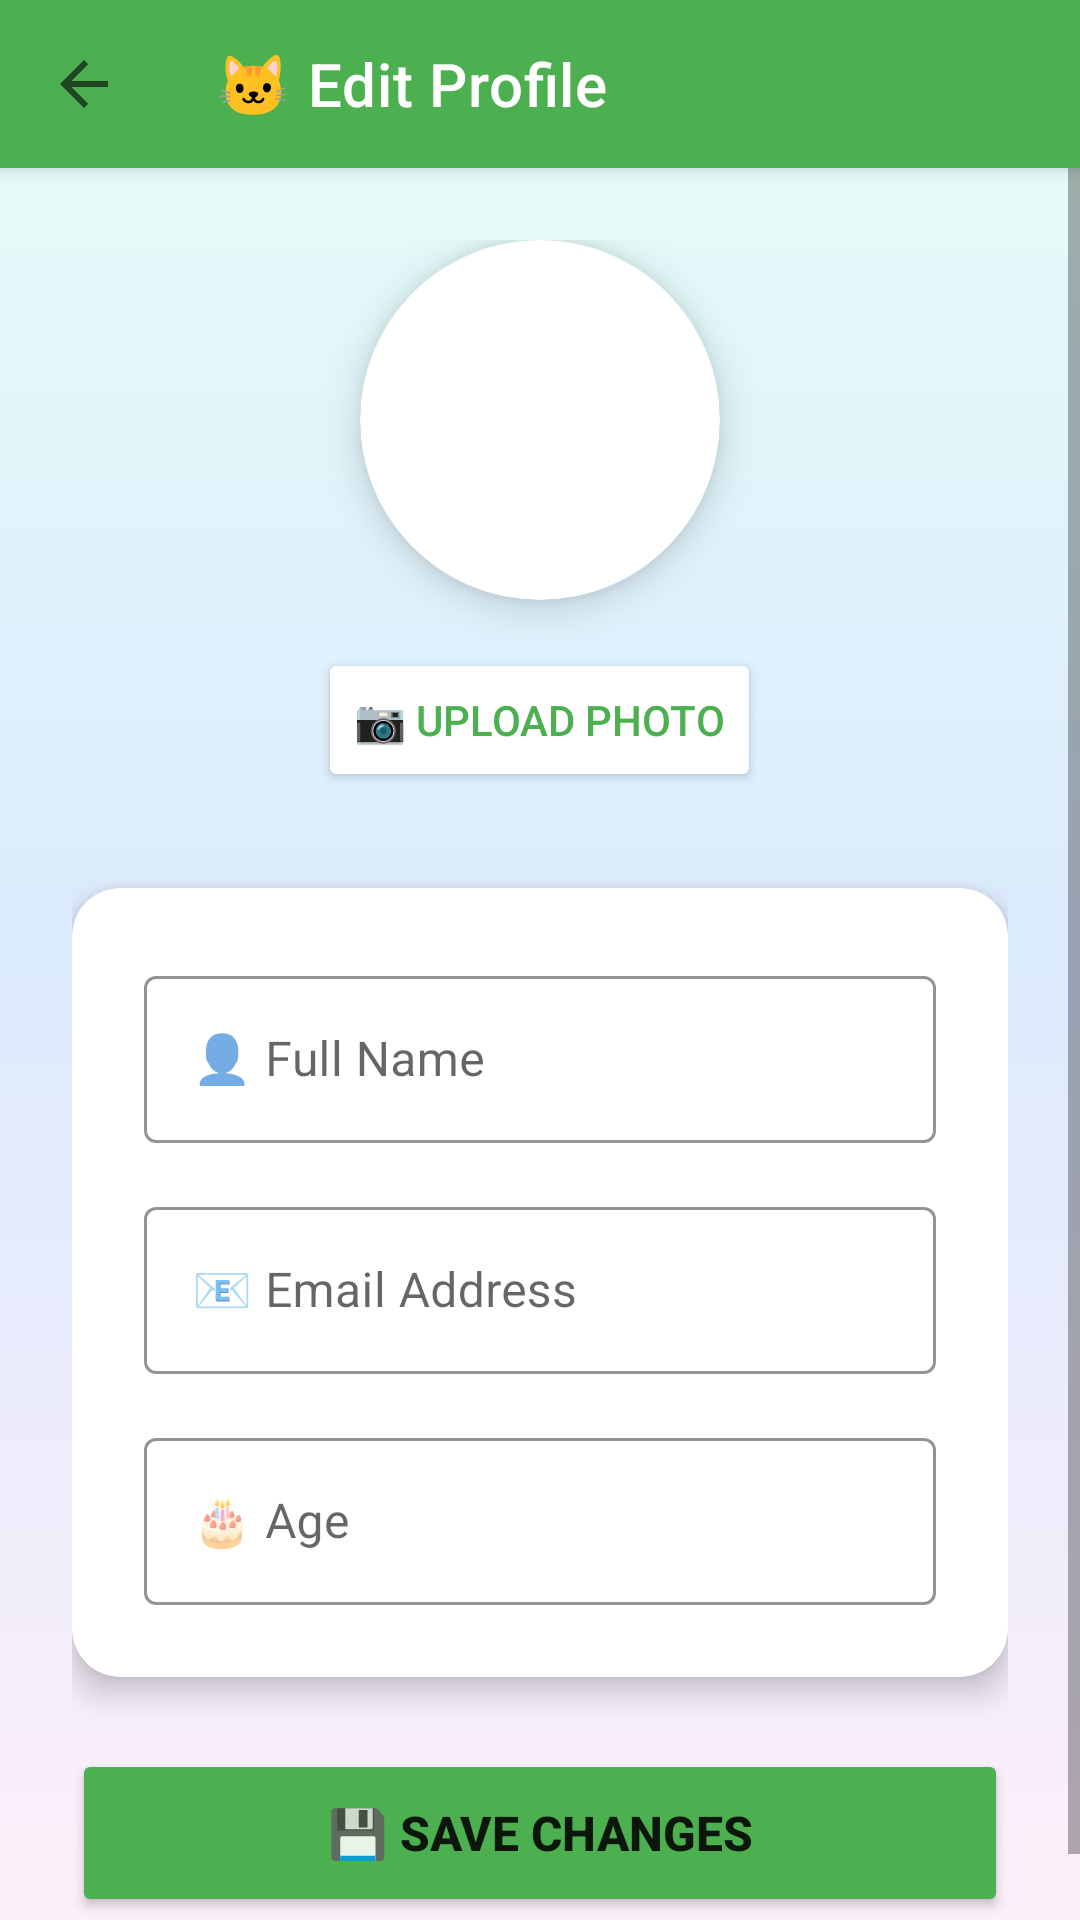

This screen was rendered from an Android layout file. Write that file and the resources it references.
<!-- AndroidManifest.xml: application theme Theme.MyApplication -->
<!-- res/layout/activity_edit_profile.xml -->
<?xml version="1.0" encoding="utf-8"?>
<LinearLayout xmlns:android="http://schemas.android.com/apk/res/android"
    xmlns:app="http://schemas.android.com/apk/res-auto"
    android:layout_width="match_parent"
    android:layout_height="match_parent"
    android:orientation="vertical"
    android:background="@drawable/gradient_nature_bg">

    <androidx.appcompat.widget.Toolbar
        android:id="@+id/toolbar"
        android:layout_width="match_parent"
        android:layout_height="?attr/actionBarSize"
        android:background="@color/primary_green"
        android:elevation="4dp"
        app:title="🐱 Edit Profile"
        app:titleTextColor="@android:color/white"
        app:navigationIcon="?attr/homeAsUpIndicator" />

    <ScrollView
        android:layout_width="match_parent"
        android:layout_height="match_parent">

    <LinearLayout
        android:layout_width="match_parent"
        android:layout_height="wrap_content"
        android:orientation="vertical"
        android:padding="24dp"
        android:gravity="center_horizontal">

        <androidx.cardview.widget.CardView
            android:layout_width="wrap_content"
            android:layout_height="wrap_content"
            app:cardCornerRadius="60dp"
            app:cardElevation="8dp"
            android:layout_marginBottom="16dp">

            <ImageView
                android:id="@+id/profileImage"
                android:layout_width="120dp"
                android:layout_height="120dp"
                android:src="@drawable/catpuccino"
                android:scaleType="centerCrop" />

        </androidx.cardview.widget.CardView>

        <Button
            android:id="@+id/uploadPhotoButton"
            android:layout_width="wrap_content"
            android:layout_height="48dp"
            android:text="📷 Upload Photo"
            android:backgroundTint="@android:color/white"
            android:textColor="@color/primary_green"
            app:cornerRadius="24dp"
            android:layout_marginBottom="32dp"/>

        <androidx.cardview.widget.CardView
            android:layout_width="match_parent"
            android:layout_height="wrap_content"
            app:cardCornerRadius="16dp"
            app:cardElevation="6dp"
            android:backgroundTint="@android:color/white"
            android:layout_marginBottom="24dp">

            <LinearLayout
                android:layout_width="match_parent"
                android:layout_height="wrap_content"
                android:orientation="vertical"
                android:padding="24dp">

                <com.google.android.material.textfield.TextInputLayout
                    android:layout_width="match_parent"
                    android:layout_height="wrap_content"
                    android:layout_marginBottom="16dp"
                    app:boxStrokeColor="@color/primary_green"
                    app:hintTextColor="@color/primary_green"
                    style="@style/Widget.MaterialComponents.TextInputLayout.OutlinedBox">

                    <com.google.android.material.textfield.TextInputEditText
                        android:id="@+id/nameInput"
                        android:layout_width="match_parent"
                        android:layout_height="wrap_content"
                        android:hint="👤 Full Name" />
                </com.google.android.material.textfield.TextInputLayout>

                <com.google.android.material.textfield.TextInputLayout
                    android:layout_width="match_parent"
                    android:layout_height="wrap_content"
                    android:layout_marginBottom="16dp"
                    app:boxStrokeColor="@color/primary_green"
                    app:hintTextColor="@color/primary_green"
                    style="@style/Widget.MaterialComponents.TextInputLayout.OutlinedBox">

                    <com.google.android.material.textfield.TextInputEditText
                        android:id="@+id/emailInput"
                        android:layout_width="match_parent"
                        android:layout_height="wrap_content"
                        android:hint="📧 Email Address"
                        android:inputType="textEmailAddress" />
                </com.google.android.material.textfield.TextInputLayout>

                <com.google.android.material.textfield.TextInputLayout
                    android:layout_width="match_parent"
                    android:layout_height="wrap_content"
                    app:boxStrokeColor="@color/primary_green"
                    app:hintTextColor="@color/primary_green"
                    style="@style/Widget.MaterialComponents.TextInputLayout.OutlinedBox">

                    <com.google.android.material.textfield.TextInputEditText
                        android:id="@+id/ageInput"
                        android:layout_width="match_parent"
                        android:layout_height="wrap_content"
                        android:hint="🎂 Age"
                        android:inputType="number" />
                </com.google.android.material.textfield.TextInputLayout>

            </LinearLayout>

        </androidx.cardview.widget.CardView>

        <Button
            android:id="@+id/saveButton"
            android:layout_width="match_parent"
            android:layout_height="56dp"
            android:text="💾 Save Changes"
            android:textSize="16sp"
            android:textStyle="bold"
            android:backgroundTint="@color/primary_green"
            app:cornerRadius="16dp"/>

    </LinearLayout>

    </ScrollView>

</LinearLayout>
<!-- resources referenced by this layout -->
<resources>
  <color name="primary_green">#4CAF50</color>
  <!-- drawable gradient_nature_bg (drawable) -->
  <?xml version="1.0" encoding="utf-8"?>
  <shape xmlns:android="http://schemas.android.com/apk/res/android">
      <gradient
          android:startColor="@color/grad_start"
          android:centerColor="@color/grad_mid"
          android:endColor="@color/grad_end"
          android:angle="270" />
  </shape>
  <style name="Theme.MyApplication" parent="Theme.MaterialComponents.Light.NoActionBar">
          
          <item name="colorPrimary">@color/primary_green</item>
          <item name="colorPrimaryVariant">@color/dark_green</item>
          <item name="colorOnPrimary">@color/white</item>
          
          <item name="android:windowBackground">@color/white</item>
          <item name="colorSurface">@color/white</item>
          <item name="colorOnSurface">@color/black</item>
          <item name="android:navigationBarColor">@color/white</item>
          
          <item name="colorSecondary">@color/teal_200</item>
          <item name="colorSecondaryVariant">@color/teal_700</item>
          <item name="colorOnSecondary">@color/black</item>
          
          <item name="android:statusBarColor">?attr/colorPrimaryVariant</item>
          
      </style>
  <color name="grad_start">#E6FFF7</color>
  <color name="grad_mid">#DCEAFE</color>
  <color name="grad_end">#FDEFF9</color>
  <color name="dark_green">#2E7D32</color>
  <color name="white">#FFFFFFFF</color>
  <color name="black">#FF000000</color>
  <color name="teal_200">#FF03DAC5</color>
  <color name="teal_700">#FF018786</color>
</resources>
